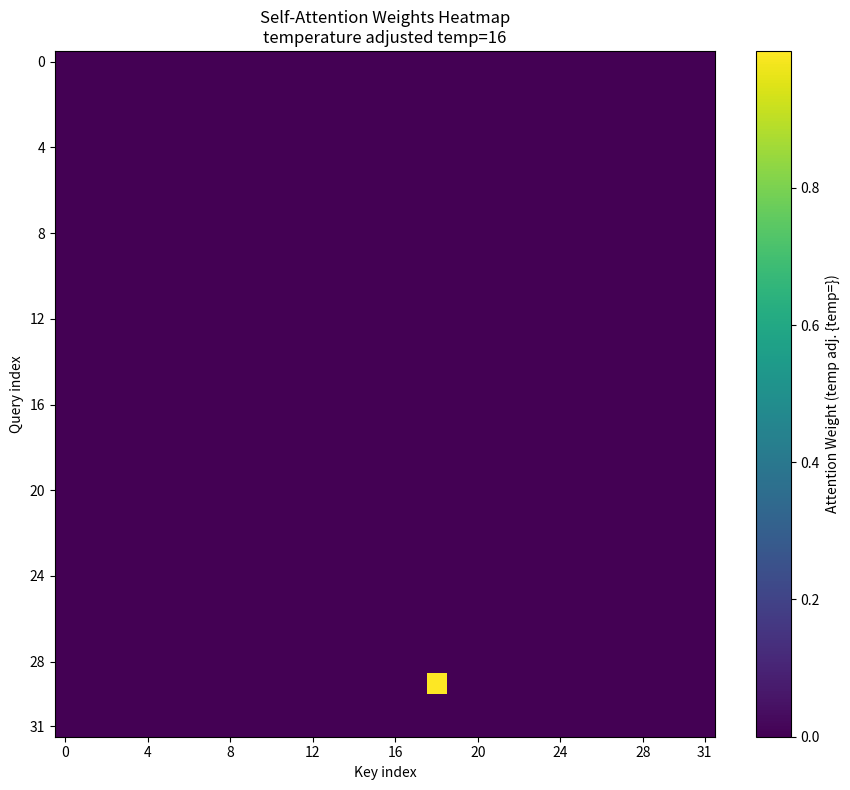
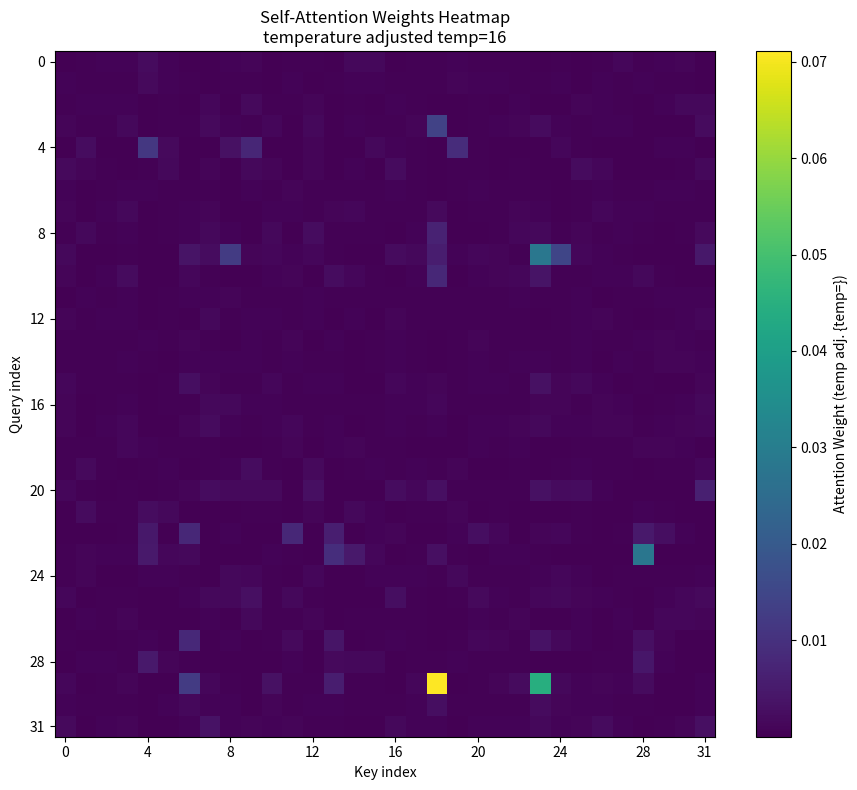

Write the Python code that produced these figures, in order.
import numpy as np
import matplotlib.pyplot as plt

_rng = np.random.default_rng(0x2025_07_13)


def softmax(x: np.ndarray) -> np.ndarray:
    es = np.exp(x - np.max(x))
    return es / es.sum()


def example_transformer() -> None:
    d_in = 16
    d_out = 8
    d_q = d_out
    N = 32
    temp = 16

    X = _rng.normal(loc=0.0, scale=1.0, size=(N, d_in)).astype(np.float32)
    W_k = _rng.normal(loc=0.0, scale=1.0, size=(d_in, d_out)).astype(np.float32)
    W_v = _rng.normal(loc=0.0, scale=1.0, size=(d_in, d_out)).astype(np.float32)
    W_q = _rng.normal(loc=0.0, scale=1.0, size=(d_in, d_out)).astype(np.float32)

    query = np.matmul(X, W_q)
    print(f"query = np.matmul(X, W_q)")
    print(f"{X.shape=},{W_q.shape=} -> {query.shape=}")
    print()
    keys = np.matmul(X, W_k)
    print(f"keys = np.matmul(X, W_k)")
    print(f"{X.shape=},{W_k.shape=} -> {keys.shape=}")
    print()
    values = np.matmul(X, W_v)
    print(f"values = np.matmul(X, W_v)")
    print(f"{X.shape=},{W_v.shape=} -> {values.shape=}")
    print()
    similarities_noscale = np.matmul(query, keys.T)
    print(f"similarities (no scale) = np.matmul(query, keys.T)")
    print(f"{query.shape=},{keys.T.shape=} -> {similarities_noscale.shape=}")
    print(f"{similarities_noscale[:3, :3]} = {similarities_noscale[:3, :3]}")
    print()
    print(
        f"similarities = similarities_noscale / np.sqrt(d_q) = similarities_noscale / {np.sqrt(d_q):.2f}"
    )
    similarities = similarities_noscale / np.sqrt(d_q)
    print(f"similarities[:3,:3] = \n{similarities[:3,:3]}")
    print(f"query[2]=\n{query[2]}")
    print(f"keys[1]=\n{keys[1]}")
    print(f"np.dot(query[2], keys[1])={float(np.dot(query[2],keys[1])):.4f}")
    print(f"similarities_noscale[2, 1]={float(similarities_noscale[2, 1]):.4f}")
    print()
    attention_weights = softmax(similarities)
    print(f"attention_weights[:3,:3]=\n{attention_weights[:3,:3]}")
    print(
        f"{np.max(attention_weights)=:.4f},{np.min(attention_weights)=:.4f},{np.sum(attention_weights)=:.4f}"
    )
    attention_weights_temp = softmax(similarities / temp)
    print(f"Due to low dim this is still too spiky, dividing by {temp} before softmax")
    print(f"attention_weights_temp[:3,:3]=\n{attention_weights_temp[:3,:3]}")
    print(
        f"{np.max(attention_weights_temp)=:.4f},{np.min(attention_weights_temp)=:.4f},{np.sum(attention_weights_temp)=:.4f}"
    )

    plt.figure(figsize=(9, 8))
    plt.imshow(attention_weights, cmap="viridis", aspect="auto")
    plt.colorbar(label="Attention Weight (temp adj. {temp=})")
    plt.title(f"Self-Attention Weights Heatmap\ntemperature adjusted {temp=}")
    plt.xlabel("Key index")
    plt.ylabel("Query index")
    ticks = np.arange(0, N, 4)
    if (N - 1) not in ticks:
        ticks = np.append(ticks, N - 1)

    plt.xticks(ticks)
    plt.yticks(ticks)
    plt.tight_layout()
    plt.show()

    plt.figure(figsize=(9, 8))
    plt.imshow(attention_weights_temp, cmap="viridis", aspect="auto")
    plt.colorbar(label="Attention Weight (temp adj. {temp=})")
    plt.title(f"Self-Attention Weights Heatmap\ntemperature adjusted {temp=}")
    plt.xlabel("Key index")
    plt.ylabel("Query index")
    ticks = np.arange(0, N, 4)
    if (N - 1) not in ticks:
        ticks = np.append(ticks, N - 1)

    plt.xticks(ticks)
    plt.yticks(ticks)
    plt.tight_layout()
    plt.show()


if __name__ == "__main__":
    example_transformer()
